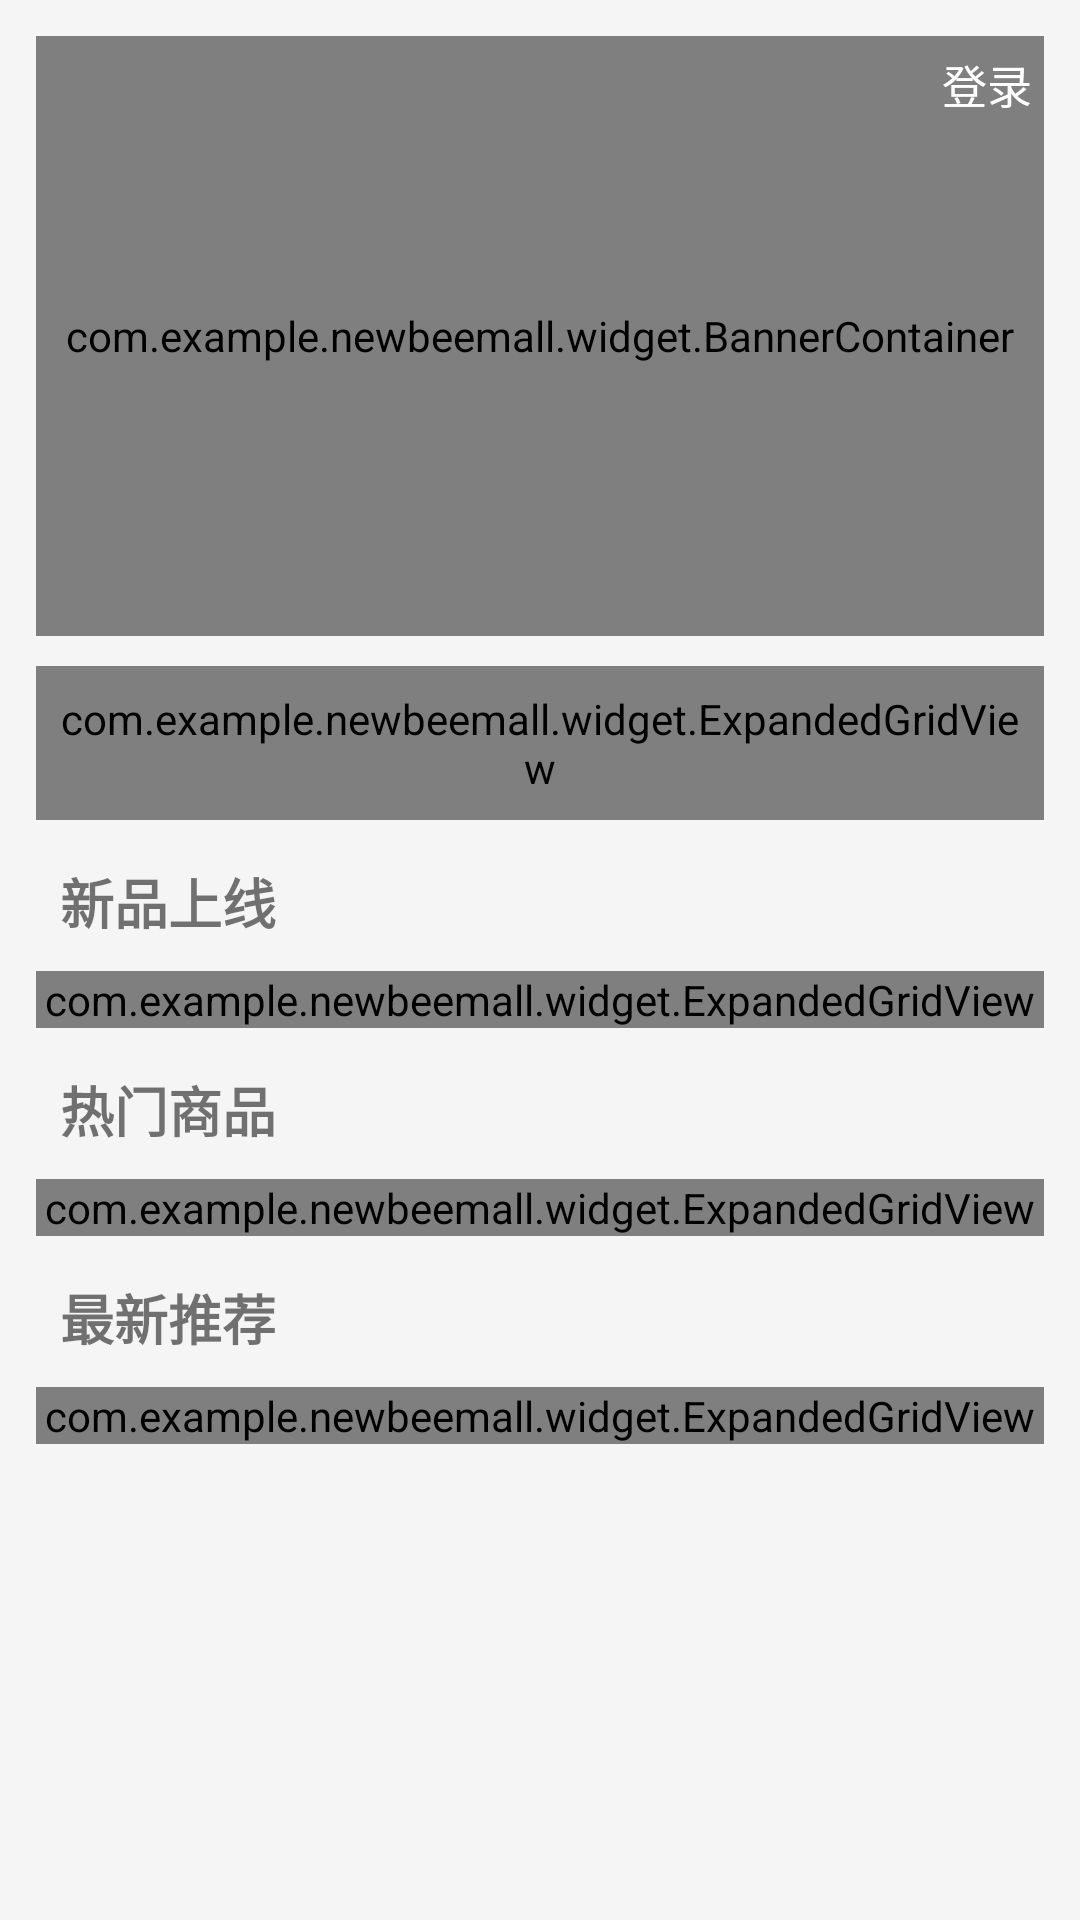

Layout XML and referenced resources for this Android screen:
<!-- AndroidManifest.xml: application theme Theme.NewBeeMall -->
<!-- res/layout/fragment_home.xml -->
<?xml version="1.0" encoding="utf-8"?>
<FrameLayout xmlns:android="http://schemas.android.com/apk/res/android"
    android:layout_width="match_parent"
    android:layout_height="match_parent">

    <ScrollView
        android:id="@+id/scrollView"
        android:layout_width="match_parent"
        android:layout_height="match_parent"
        android:fillViewport="true"
        android:background="@color/light_gray">

        <LinearLayout
            android:layout_width="match_parent"
            android:layout_height="wrap_content"
            android:orientation="vertical"
            android:padding="12dp">

            
            <com.example.newbeemall.widget.BannerContainer
                android:id="@+id/bannerContainer"
                android:layout_width="match_parent"
                android:layout_height="200dp"
                android:background="@drawable/bg_surface_card">

                <androidx.viewpager2.widget.ViewPager2
                    android:id="@+id/vpBanner"
                    android:layout_width="match_parent"
                    android:layout_height="match_parent" />

                
                <LinearLayout
                    android:id="@+id/llDots"
                    android:layout_width="wrap_content"
                    android:layout_height="wrap_content"
                    android:layout_gravity="bottom|center_horizontal"
                    android:layout_marginBottom="12dp"
                    android:orientation="horizontal" />

                
                <TextView
                    android:id="@+id/tvSearch"
                    android:layout_width="match_parent"
                    android:layout_height="42dp"
                    android:layout_margin="16dp"
                    android:layout_marginTop="8dp"
                    android:background="@drawable/bg_edit_input"
                    android:gravity="center_vertical"
                    android:paddingHorizontal="16dp"
                    android:text="山河无恙，人间皆安"
                    android:textColor="@color/gray"
                    android:textSize="14sp" />
            </com.example.newbeemall.widget.BannerContainer>

            
            <com.example.newbeemall.widget.ExpandedGridView
                android:id="@+id/gvNav"
                android:layout_width="match_parent"
                android:layout_height="wrap_content"
                android:numColumns="5"
                android:padding="8dp"
                android:background="@drawable/bg_surface_card"
                android:layout_marginTop="10dp" />

            
            <TextView
                android:layout_width="match_parent"
                android:layout_height="wrap_content"
                android:paddingHorizontal="8dp"
                android:paddingTop="14dp"
                android:paddingBottom="10dp"
                android:text="新品上线"
                android:textSize="18sp"
                android:textStyle="bold" />

            
            <com.example.newbeemall.widget.ExpandedGridView
                android:id="@+id/gvNewGoods"
                android:layout_width="match_parent"
                android:layout_height="wrap_content"
                android:numColumns="2"
                android:verticalSpacing="4dp"
                android:horizontalSpacing="4dp"
                android:background="@drawable/bg_surface_card" />

            
            <TextView
                android:layout_width="match_parent"
                android:layout_height="wrap_content"
                android:paddingHorizontal="8dp"
                android:paddingTop="14dp"
                android:paddingBottom="10dp"
                android:text="热门商品"
                android:textSize="18sp"
                android:textStyle="bold" />

            
            <com.example.newbeemall.widget.ExpandedGridView
                android:id="@+id/gvHotGoods"
                android:layout_width="match_parent"
                android:layout_height="wrap_content"
                android:numColumns="2"
                android:verticalSpacing="4dp"
                android:horizontalSpacing="4dp"
                android:background="@drawable/bg_surface_card" />

            
            <TextView
                android:layout_width="match_parent"
                android:layout_height="wrap_content"
                android:paddingHorizontal="8dp"
                android:paddingTop="14dp"
                android:paddingBottom="10dp"
                android:text="最新推荐"
                android:textSize="18sp"
                android:textStyle="bold" />

            
            <com.example.newbeemall.widget.ExpandedGridView
                android:id="@+id/gvRecommendGoods"
                android:layout_width="match_parent"
                android:layout_height="wrap_content"
                android:numColumns="2"
                android:verticalSpacing="4dp"
                android:horizontalSpacing="4dp"
                android:background="@drawable/bg_surface_card" />

        </LinearLayout>

    </ScrollView>

    
    <LinearLayout
        android:id="@+id/toolbar"
        android:layout_width="match_parent"
        android:layout_height="56dp"
        android:background="#001ABC9C"
        android:gravity="center_vertical"
        android:orientation="horizontal"
        android:paddingHorizontal="16dp">

        <TextView
            android:id="@+id/tvToolbarTitle"
            android:layout_width="0dp"
            android:layout_height="wrap_content"
            android:layout_weight="1"
            android:text="新蜂商城"
            android:textColor="@color/white"
            android:textSize="20sp"
            android:textStyle="bold"
            android:alpha="0" />

        <TextView
            android:id="@+id/tvToolbarLogin"
            android:layout_width="wrap_content"
            android:layout_height="wrap_content"
            android:text="登录"
            android:textColor="@color/white"
            android:textSize="15sp" />
    </LinearLayout>

</FrameLayout>
<!-- resources referenced by this layout -->
<resources>
  <color name="gray">#FF999999</color>
  <color name="light_gray">#FFF5F5F5</color>
  <color name="white">#FFFFFFFF</color>
  <!-- drawable bg_edit_input (drawable) -->
  <?xml version="1.0" encoding="utf-8"?>
  <shape xmlns:android="http://schemas.android.com/apk/res/android"
      android:shape="rectangle">
      <solid android:color="@color/white" />
      <stroke android:color="@color/gray" android:width="1dp" />
      <corners android:radius="4dp" />
  </shape>
  <!-- drawable bg_surface_card (drawable) -->
  <?xml version="1.0" encoding="utf-8"?>
  <shape xmlns:android="http://schemas.android.com/apk/res/android">
      <solid android:color="@color/white" />
      <corners android:radius="8dp" />
      <padding
          android:left="0dp"
          android:top="0dp"
          android:right="0dp"
          android:bottom="0dp" />
  </shape>
  <style name="Theme.NewBeeMall" parent="Theme.MaterialComponents.Light.NoActionBar">
          <item name="colorPrimary">#FF1ABC9C</item>
          <item name="colorPrimaryVariant">#FF16A085</item>
          <item name="colorOnPrimary">#FFFFFFFF</item>
          <item name="colorSecondary">#FFFF6F61</item>
          <item name="android:statusBarColor">@android:color/transparent</item>
          <item name="android:navigationBarColor">#FFFFFFFF</item>
      </style>
</resources>
